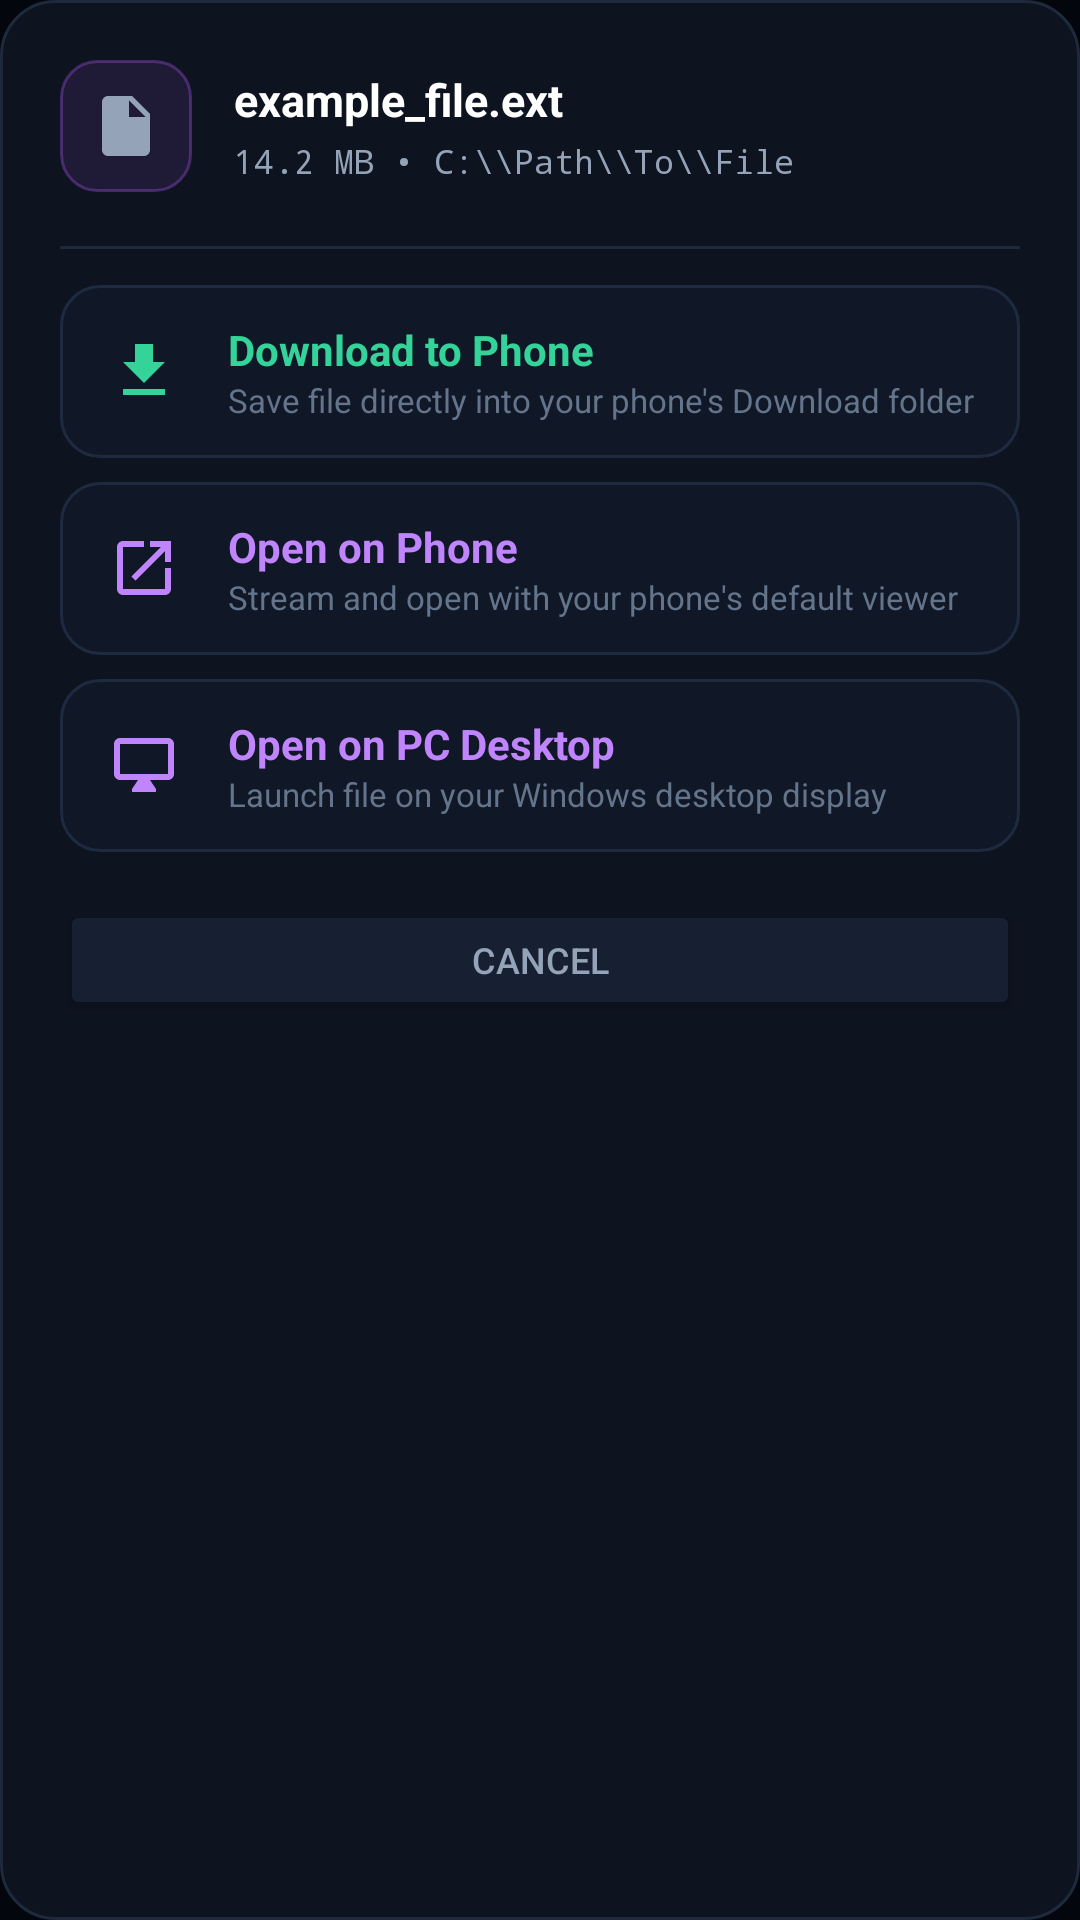

Produce the Android XML layout that renders to this screen, including the resource entries it uses.
<!-- AndroidManifest.xml: application theme Theme.AnoLink -->
<!-- res/layout/dialog_pc_file_actions.xml -->
<?xml version="1.0" encoding="utf-8"?>
<LinearLayout xmlns:android="http://schemas.android.com/apk/res/android"
    xmlns:app="http://schemas.android.com/apk/res-auto"
    android:layout_width="match_parent"
    android:layout_height="wrap_content"
    android:orientation="vertical"
    android:background="@drawable/bg_dialog_dark"
    android:padding="20dp">

    
    <LinearLayout
        android:layout_width="match_parent"
        android:layout_height="wrap_content"
        android:orientation="horizontal"
        android:gravity="center_vertical"
        android:layout_marginBottom="18dp">

        <ImageView
            android:id="@+id/ivDialogFileIcon"
            android:layout_width="44dp"
            android:layout_height="44dp"
            android:src="@drawable/ic_file_generic"
            android:background="@drawable/bg_gem_purple"
            android:padding="10dp"
            android:scaleType="centerInside"
            android:contentDescription="File Icon" />

        <LinearLayout
            android:layout_width="0dp"
            android:layout_height="wrap_content"
            android:layout_weight="1"
            android:orientation="vertical"
            android:layout_marginStart="14dp">

            <TextView
                android:id="@+id/tvDialogFileName"
                android:layout_width="wrap_content"
                android:layout_height="wrap_content"
                android:text="example_file.ext"
                android:textSize="15sp"
                android:textStyle="bold"
                android:textColor="#FFFFFF"
                android:maxLines="2"
                android:ellipsize="middle" />

            <TextView
                android:id="@+id/tvDialogFileDetails"
                android:layout_width="wrap_content"
                android:layout_height="wrap_content"
                android:text="14.2 MB • C:\\Path\\To\\File"
                android:textSize="11sp"
                android:textColor="#94A3B8"
                android:fontFamily="monospace"
                android:layout_marginTop="3dp"
                android:maxLines="2"
                android:ellipsize="start" />
        </LinearLayout>
    </LinearLayout>

    <View
        android:layout_width="match_parent"
        android:layout_height="1dp"
        android:background="#1E293B"
        android:layout_marginBottom="12dp" />

    
    <LinearLayout
        android:id="@+id/btnActionDownload"
        android:layout_width="match_parent"
        android:layout_height="wrap_content"
        android:orientation="horizontal"
        android:gravity="center_vertical"
        android:paddingVertical="12dp"
        android:paddingHorizontal="12dp"
        android:background="@drawable/bg_rail_tile"
        android:clickable="true"
        android:focusable="true"
        android:layout_marginBottom="8dp">

        <ImageView
            android:layout_width="32dp"
            android:layout_height="32dp"
            android:src="@drawable/ic_download"
            app:tint="#34D399"
            android:padding="4dp"
            android:contentDescription="Download Icon" />

        <LinearLayout
            android:layout_width="0dp"
            android:layout_height="wrap_content"
            android:layout_weight="1"
            android:orientation="vertical"
            android:layout_marginStart="12dp">

            <TextView
                android:layout_width="wrap_content"
                android:layout_height="wrap_content"
                android:text="Download to Phone"
                android:textSize="14sp"
                android:textStyle="bold"
                android:textColor="#34D399" />

            <TextView
                android:layout_width="wrap_content"
                android:layout_height="wrap_content"
                android:text="Save file directly into your phone's Download folder"
                android:textSize="11sp"
                android:textColor="#64748B" />
        </LinearLayout>
    </LinearLayout>

    
    <LinearLayout
        android:id="@+id/btnActionOpenPhone"
        android:layout_width="match_parent"
        android:layout_height="wrap_content"
        android:orientation="horizontal"
        android:gravity="center_vertical"
        android:paddingVertical="12dp"
        android:paddingHorizontal="12dp"
        android:background="@drawable/bg_rail_tile"
        android:clickable="true"
        android:focusable="true"
        android:layout_marginBottom="8dp">

        <ImageView
            android:layout_width="32dp"
            android:layout_height="32dp"
            android:src="@drawable/ic_open"
            app:tint="#C084FC"
            android:padding="4dp"
            android:contentDescription="Open Icon" />

        <LinearLayout
            android:layout_width="0dp"
            android:layout_height="wrap_content"
            android:layout_weight="1"
            android:orientation="vertical"
            android:layout_marginStart="12dp">

            <TextView
                android:layout_width="wrap_content"
                android:layout_height="wrap_content"
                android:text="Open on Phone"
                android:textSize="14sp"
                android:textStyle="bold"
                android:textColor="#C084FC" />

            <TextView
                android:layout_width="wrap_content"
                android:layout_height="wrap_content"
                android:text="Stream and open with your phone's default viewer"
                android:textSize="11sp"
                android:textColor="#64748B" />
        </LinearLayout>
    </LinearLayout>

    
    <LinearLayout
        android:id="@+id/btnActionOpenPc"
        android:layout_width="match_parent"
        android:layout_height="wrap_content"
        android:orientation="horizontal"
        android:gravity="center_vertical"
        android:paddingVertical="12dp"
        android:paddingHorizontal="12dp"
        android:background="@drawable/bg_rail_tile"
        android:clickable="true"
        android:focusable="true"
        android:layout_marginBottom="16dp">

        <ImageView
            android:layout_width="32dp"
            android:layout_height="32dp"
            android:src="@drawable/ic_monitor"
            app:tint="#C084FC"
            android:padding="4dp"
            android:contentDescription="Desktop Icon" />

        <LinearLayout
            android:layout_width="0dp"
            android:layout_height="wrap_content"
            android:layout_weight="1"
            android:orientation="vertical"
            android:layout_marginStart="12dp">

            <TextView
                android:layout_width="wrap_content"
                android:layout_height="wrap_content"
                android:text="Open on PC Desktop"
                android:textSize="14sp"
                android:textStyle="bold"
                android:textColor="#C084FC" />

            <TextView
                android:layout_width="wrap_content"
                android:layout_height="wrap_content"
                android:text="Launch file on your Windows desktop display"
                android:textSize="11sp"
                android:textColor="#64748B" />
        </LinearLayout>
    </LinearLayout>

    
    <Button
        android:id="@+id/btnDialogClose"
        android:layout_width="match_parent"
        android:layout_height="40dp"
        android:text="Cancel"
        android:textColor="#94A3B8"
        android:textSize="12sp"
        android:backgroundTint="#162032"
        android:insetTop="0dp"
        android:insetBottom="0dp" />

</LinearLayout>
<!-- resources referenced by this layout -->
<resources>
  <!-- drawable bg_dialog_dark (drawable) -->
  <?xml version="1.0" encoding="utf-8"?>
  <shape xmlns:android="http://schemas.android.com/apk/res/android"
      android:shape="rectangle">
      <solid android:color="#0D131F" />
      <stroke
          android:width="1dp"
          android:color="#1E293B" />
      <corners android:radius="18dp" />
  </shape>
  <!-- drawable bg_gem_purple (drawable) -->
  <?xml version="1.0" encoding="utf-8"?>
  <shape xmlns:android="http://schemas.android.com/apk/res/android"
      android:shape="rectangle">
      <corners android:radius="12dp" />
      <solid android:color="#209D4EDD" />
      <stroke
          android:width="1dp"
          android:color="#609D4EDD" />
  </shape>
  <!-- drawable bg_rail_tile (drawable) -->
  <?xml version="1.0" encoding="utf-8"?>
  <ripple xmlns:android="http://schemas.android.com/apk/res/android"
      android:color="#33A855F7">
      <item>
          <shape android:shape="rectangle">
              <solid android:color="#101726" />
              <stroke
                  android:width="1dp"
                  android:color="#1E2A40" />
              <corners android:radius="13dp" />
          </shape>
      </item>
  </ripple>
  <!-- drawable ic_download (drawable) -->
  <vector xmlns:android="http://schemas.android.com/apk/res/android"
      android:width="24dp"
      android:height="24dp"
      android:viewportWidth="24"
      android:viewportHeight="24">
      <path
          android:fillColor="#00F2FE"
          android:pathData="M19,9h-4V3H9v6H5l7,7 7,-7zM5,18v2h14v-2H5z"/>
  </vector>
  <!-- drawable ic_file_generic (drawable) -->
  <vector xmlns:android="http://schemas.android.com/apk/res/android"
      android:width="24dp"
      android:height="24dp"
      android:viewportWidth="24"
      android:viewportHeight="24">
      <path
          android:fillColor="#94A3B8"
          android:pathData="M14,2H6C4.9,2 4,2.9 4,4v16c0,1.1 0.9,2 2,2h12c1.1,0 2,-0.9 2,-2V8L14,2zM13,9V3.5L18.5,9H13z"/>
  </vector>
  <!-- drawable ic_monitor (drawable) -->
  <vector xmlns:android="http://schemas.android.com/apk/res/android"
      android:width="24dp"
      android:height="24dp"
      android:viewportWidth="24"
      android:viewportHeight="24">
      <path
          android:fillColor="#00F2FE"
          android:pathData="M20,3H4C2.89,3 2,3.89 2,5v10c0,1.1 0.89,2 2,2h6l-2,3v1h8v-1l-2,-3h6c1.1,0 2,-0.9 2,-2V5C22,3.89 21.1,3 20,3zM20,15H4V5h16V15z"/>
  </vector>
  <!-- drawable ic_open (drawable) -->
  <vector xmlns:android="http://schemas.android.com/apk/res/android"
      android:width="24dp"
      android:height="24dp"
      android:viewportWidth="24"
      android:viewportHeight="24">
      <path
          android:fillColor="#10B981"
          android:pathData="M19,19H5V5h7V3H5C3.89,3 3,3.9 3,5v14c0,1.1 0.89,2 2,2h14c1.1,0 2,-0.9 2,-2v-7h-2V19zM14,3v2h3.59l-9.83,9.83 1.41,1.41L19,6.41V10h2V3H14z"/>
  </vector>
  <style name="Theme.AnoLink" parent="Theme.Material3.Dark.NoActionBar">
          <item name="colorPrimary">@color/primary</item>
          <item name="android:windowBackground">@color/bg_dark</item>
          <item name="android:statusBarColor">@color/bg_dark</item>
      </style>
  <color name="primary">#9333EA</color>
  <color name="bg_dark">#03060D</color>
</resources>
